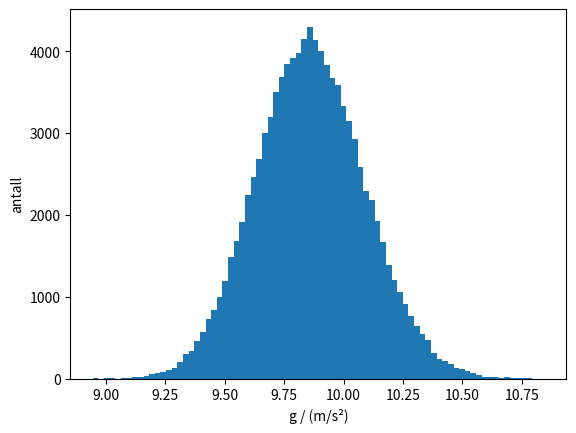
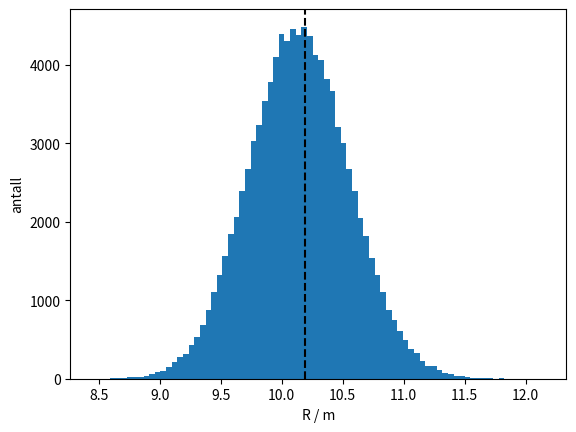

The matplotlib source for these figures, in order:
import numpy as np
import matplotlib.pyplot as plt

rng = np.random.default_rng()      # tilfeldige tall
n = 100_000                        # antall «forsøk» vi simulerer

# Målinger med usikkerhet (standardavvik)
L, dL = 0.800, 0.005    # m
T, dT = 1.79, 0.02      # s

L_trukket = rng.normal(L, dL, n)   # 100 000 tilfeldige lengder rundt 0,800 m
T_trukket = rng.normal(T, dT, n)
g = 4 * np.pi**2 * L_trukket / T_trukket**2

print(f"g = {g.mean():.2f} ± {g.std():.2f} m/s²  (Monte Carlo)")

# Sammenlign med reglene for usikkerhet
g0 = 4 * np.pi**2 * L / T**2
enkel = dL / L + 2 * dT / T
kvadrat = np.sqrt((dL / L)**2 + (2 * dT / T)**2)
print(f"g = {g0:.2f} m/s²")
print(f"Enkel regel:  ± {enkel * g0:.2f} m/s²  ({enkel * 100:.1f} %)")
print(f"Kvadratsum:   ± {kvadrat * g0:.2f} m/s²  ({kvadrat * 100:.1f} %)")

plt.hist(g, bins=80)
plt.xlabel("g / (m/s²)")
plt.ylabel("antall")
plt.show()

# Massen av vannet i et beger: full minus tom
m_full = rng.normal(152.3, 0.5, n)   # g
m_tom = rng.normal(148.9, 0.5, n)    # g
m_vann = m_full - m_tom

print(f"m = {m_vann.mean():.1f} ± {m_vann.std():.1f} g")
print(f"Relativ usikkerhet: {m_vann.std() / m_vann.mean() * 100:.0f} %")
print(f"Regelen for differanse: ± {0.5 + 0.5:.1f} g")

import numpy as np
import matplotlib.pyplot as plt

rng = np.random.default_rng()
n = 100_000
g = 9.81

# Rekkevidden til et skrått kast på flatt underlag: R = v² sin(2θ) / g
v = rng.normal(10.0, 0.2, n)                 # m/s
vinkel = np.radians(rng.normal(45, 3, n))    # 45 ± 3 grader
R = v**2 * np.sin(2 * vinkel) / g

R0 = 10.0**2 * np.sin(np.radians(90)) / g
print(f"Med v = 10,0 m/s og 45°: R = {R0:.2f} m")
print(f"Monte Carlo: gjennomsnitt {R.mean():.2f} m, standardavvik {R.std():.2f} m")
print(f"Andel kast som går lenger enn R0: {np.mean(R > R0) * 100:.0f} %")

plt.hist(R, bins=80)
plt.axvline(R0, color="k", linestyle="--")
plt.xlabel("R / m")
plt.ylabel("antall")
plt.show()
